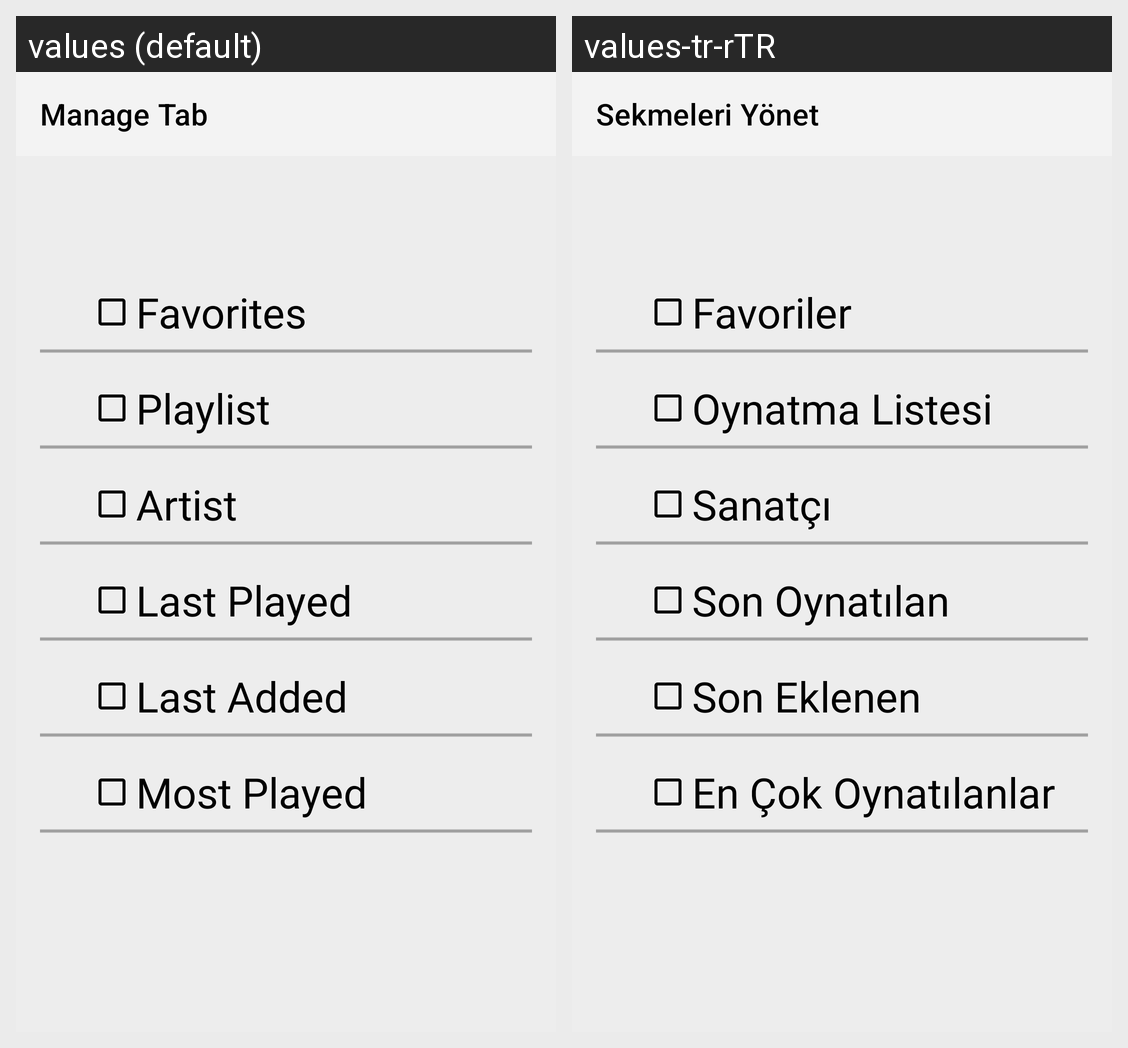

Translations of the strings shown on this Android screen, per locale in the grid:
Android screen res/layout/fragment_manage_tab.xml rendered under 2 locales, left to right: values (default), values-tr-rTR. Device: Nexus 5 (rendered at 1080×1920; each locale shown at half size, 540×960, under a caption strip naming it); theme Theme.Stmusic.
Strings drawn on this screen, with the default value and each locale's value (text and hints the layout hard-codes, and strings that could not be matched under every locale, appear in the picture but are not listed):

manage_tab
  values: Manage Tab
  values-tr-rTR: Sekmeleri Yönet

favorites
  values: Favorites
  values-tr-rTR: Favoriler

playlist
  values: Playlist
  values-tr-rTR: Oynatma Listesi

most_played
  values: Most Played
  values-tr-rTR: En Çok Oynatılanlar

last_added
  values: Last Added
  values-tr-rTR: Son Eklenen

last_played
  values: Last Played
  values-tr-rTR: Son Oynatılan

artist
  values: Artist
  values-tr-rTR: Sanatçı
